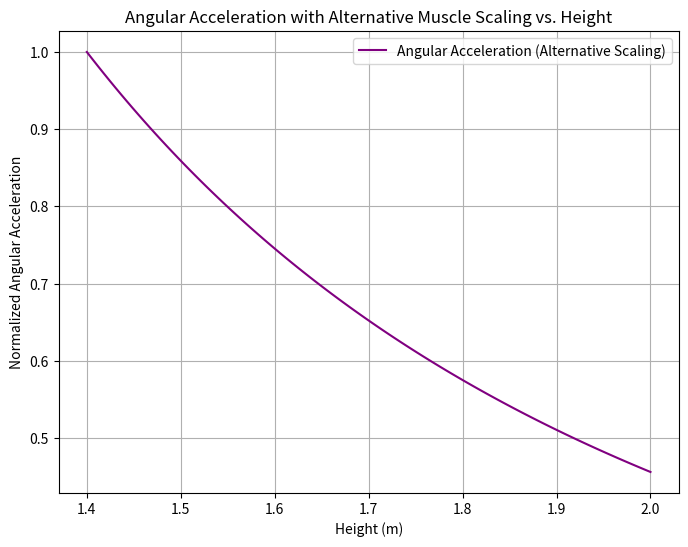

The matplotlib source for this figure:
import numpy as np
import matplotlib.pyplot as plt
# Heights from 1.4 m to 2.0 m
heights = np.linspace(1.4, 2.0, 100)

# Alternative muscle strength scaling exponent
exponent = 1.8

# Recalculate torque and angular acceleration
torque_alt = heights ** exponent * heights  # τ ∝ L^{1.8} * L
angular_acceleration_alt = torque_alt / heights ** 5  # α ∝ τ / I

# Normalize for comparison
angular_acceleration_alt = angular_acceleration_alt / np.max(angular_acceleration_alt)

plt.figure(figsize=(8, 6))
plt.plot(heights, angular_acceleration_alt, label='Angular Acceleration (Alternative Scaling)', color='purple')
plt.xlabel('Height (m)')
plt.ylabel('Normalized Angular Acceleration')
plt.title('Angular Acceleration with Alternative Muscle Scaling vs. Height')
plt.legend()
plt.grid(True)
plt.show()
